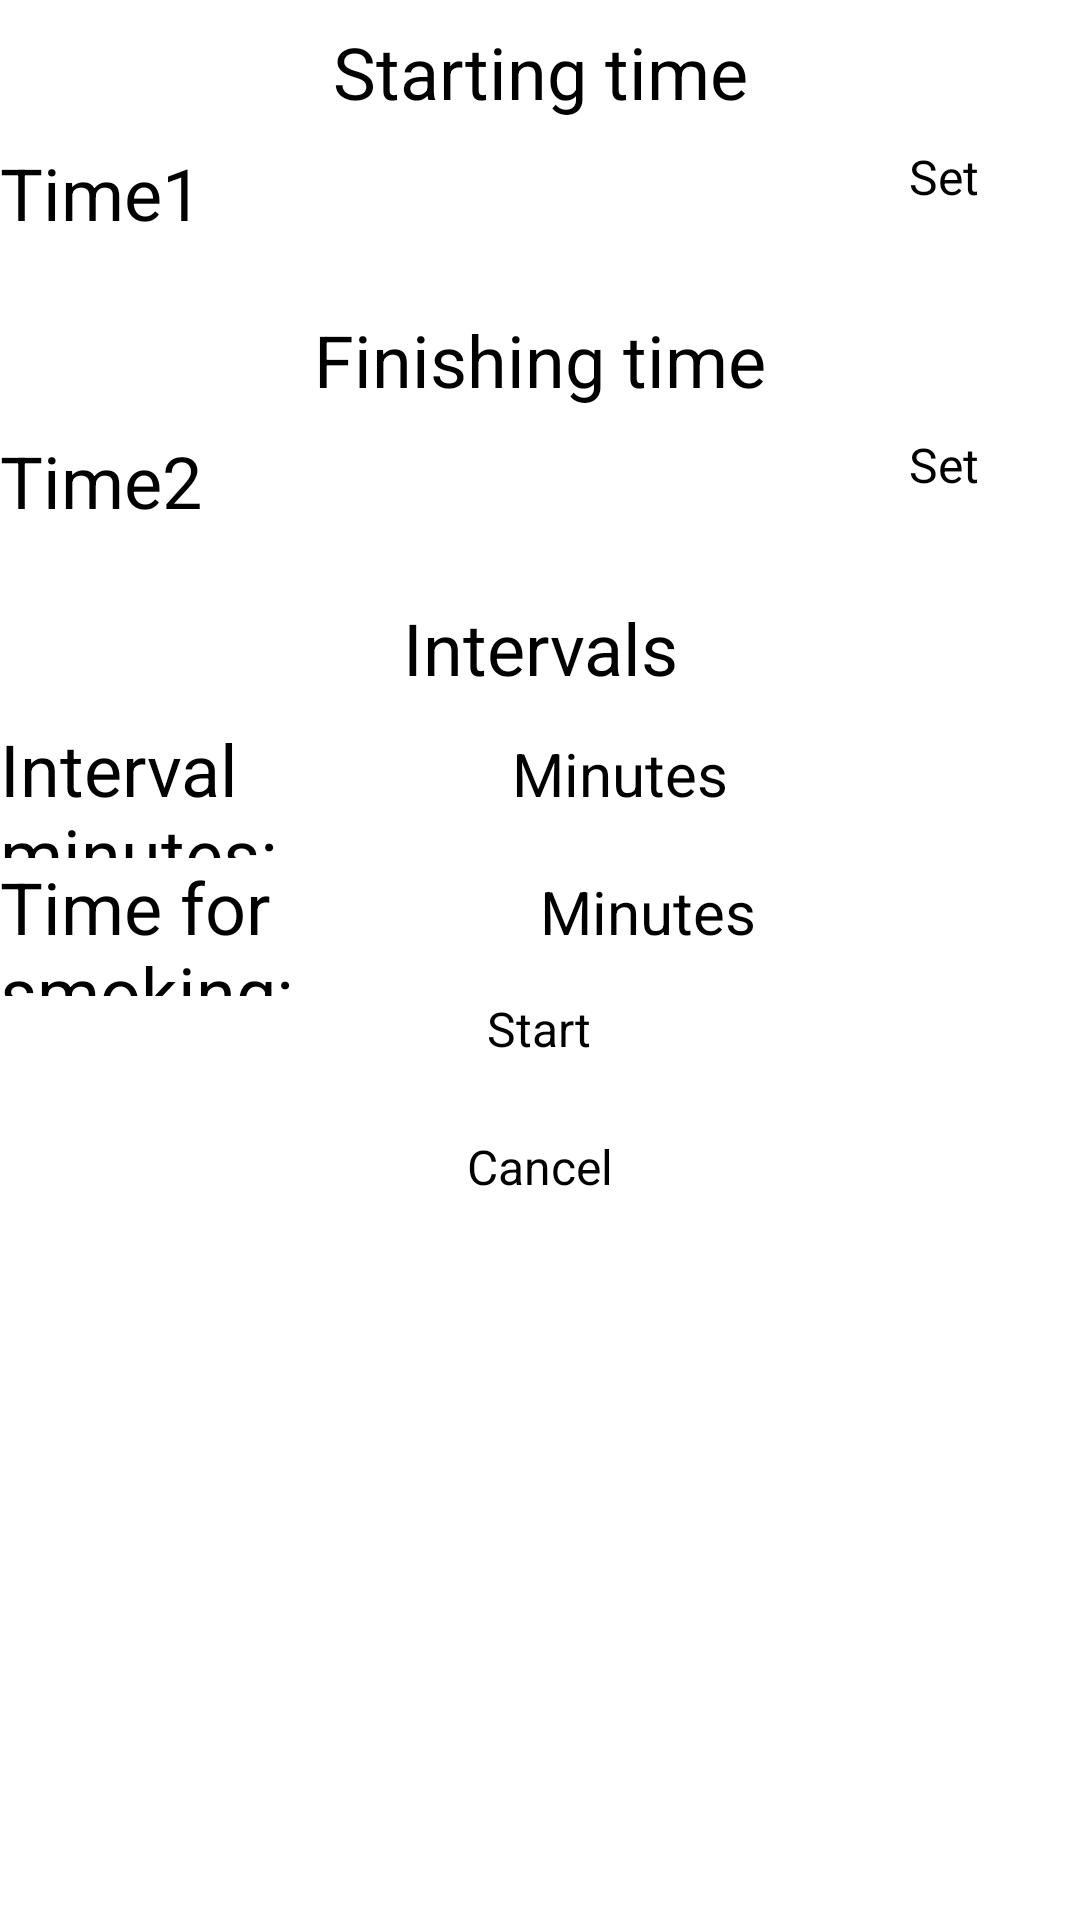

Layout XML and referenced resources for this Android screen:
<!-- AndroidManifest.xml: application theme Theme.SmokingReminder -->
<!-- res/layout/fragment_main.xml -->
<?xml version="1.0" encoding="utf-8"?>
<LinearLayout xmlns:android="http://schemas.android.com/apk/res/android"
    xmlns:tools="http://schemas.android.com/tools"
    android:layout_width="match_parent"
    android:layout_height="match_parent"
    tools:context=".MainFragment"
    android:orientation="vertical">

    
    <LinearLayout
        android:layout_width="match_parent"
        android:layout_height="48dp">

        <TextView
            android:layout_width="match_parent"
            android:layout_height="match_parent"
            android:text="Starting time"
            android:gravity="center"
            android:textSize="24sp"
            />


    </LinearLayout>

    <LinearLayout
        android:layout_width="match_parent"
        android:layout_height="48dp"
        android:orientation="horizontal">

        <TextView
            android:id="@+id/startTime_tv"
            android:layout_width="wrap_content"
            android:layout_height="match_parent"
            android:hint="Time1"
            android:textSize="24sp"
            android:layout_weight="7"
            />

        <Button
            android:id="@+id/setStartBtn"
            android:layout_width="wrap_content"
            android:layout_height="match_parent"
            android:layout_weight="1"
            android:text="Set"
            android:textSize="16sp"/>

    </LinearLayout>

    <LinearLayout
        android:layout_width="match_parent"
        android:layout_height="48dp">

        <TextView
            android:layout_width="match_parent"
            android:layout_height="match_parent"
            android:text="Finishing time"
            android:gravity="center"
            android:textSize="24sp"
            />


    </LinearLayout>


    <LinearLayout
        android:layout_width="match_parent"
        android:layout_height="48dp"
        android:orientation="horizontal">

        <TextView
            android:id="@+id/stopTime_tv"
            android:layout_width="wrap_content"
            android:layout_height="match_parent"
            android:hint="Time2"
            android:textSize="24sp"
            android:layout_weight="7"
            />

        <Button
            android:id="@+id/setStopBtn"
            android:layout_width="wrap_content"
            android:layout_height="match_parent"
            android:layout_weight="1"
            android:text="Set"
            android:textSize="16sp"/>

    </LinearLayout>

    <LinearLayout
        android:layout_width="match_parent"
        android:layout_height="48dp">

        <TextView
            android:layout_width="match_parent"
            android:layout_height="match_parent"
            android:text="Intervals"
            android:gravity="center"
            android:textSize="24sp"
            />
    </LinearLayout>

    <LinearLayout
        android:layout_width="match_parent"
        android:layout_height="92dp"
        android:orientation="vertical">
        <LinearLayout
            android:layout_width="match_parent"
            android:layout_height="46dp"
            android:orientation="horizontal">
            <TextView
                android:layout_width="match_parent"
                android:layout_height="match_parent"
                android:text="Interval minutes:"
                android:textSize="24sp"
                android:layout_weight="2"
                />

            <EditText
                android:id="@+id/etInterval"
                android:layout_width="match_parent"
                android:layout_height="46dp"
                android:textSize="20sp"
                android:hint="Minutes"
                android:layout_weight="1.8"
                />
        </LinearLayout>

        <LinearLayout
            android:layout_width="match_parent"
            android:layout_height="46dp"
            android:orientation="horizontal">

            <TextView
                android:layout_width="match_parent"
                android:layout_height="match_parent"
                android:text="Time for smoking: "
                android:textSize="24sp"
                android:layout_weight="2"
                />

            <EditText
                android:id="@+id/etTimeFS"
                android:layout_width="match_parent"
                android:layout_height="46dp"
                android:textSize="20sp"
                android:hint="Minutes"
                android:layout_weight="2"
                />
        </LinearLayout>

    </LinearLayout>

    <LinearLayout
        android:layout_width="match_parent"
        android:layout_height="92dp"
        android:orientation="vertical">

        <Button
            android:id="@+id/startBtn"
            android:layout_width="wrap_content"
            android:layout_height="46dp"
            android:text="Start"
            android:textSize="16sp"
            android:layout_gravity="center"
            />
        <Button
            android:id="@+id/cancelBtn"
            android:layout_width="wrap_content"
            android:layout_height="46dp"
            android:layout_gravity="center"
            android:text="Cancel"
            android:textSize="16sp"
            />

    </LinearLayout>

</LinearLayout>
<!-- resources referenced by this layout -->
<resources>
  <style name="Theme.SmokingReminder" parent="Theme.MaterialComponents.DayNight.NoActionBar">
          
          <item name="colorPrimary">@color/purple_500</item>
          <item name="colorPrimaryVariant">@color/purple_700</item>
          <item name="colorOnPrimary">@color/white</item>
          
          <item name="colorSecondary">@color/teal_200</item>
          <item name="colorSecondaryVariant">@color/teal_700</item>
          <item name="colorOnSecondary">@color/black</item>
          
          <item name="android:statusBarColor">?attr/colorPrimaryVariant</item>
          
      </style>
  <!-- not gathered from this repository: default colours our renderer supplied (Android Studio template values) -->
  <color name="purple_500">#FF6200EE</color>
  <color name="purple_700">#FF3700B3</color>
  <color name="teal_200">#FF03DAC5</color>
  <color name="teal_700">#FF018786</color>
  <color name="black">#FF000000</color>
  <color name="white">#FFFFFFFF</color>
</resources>
